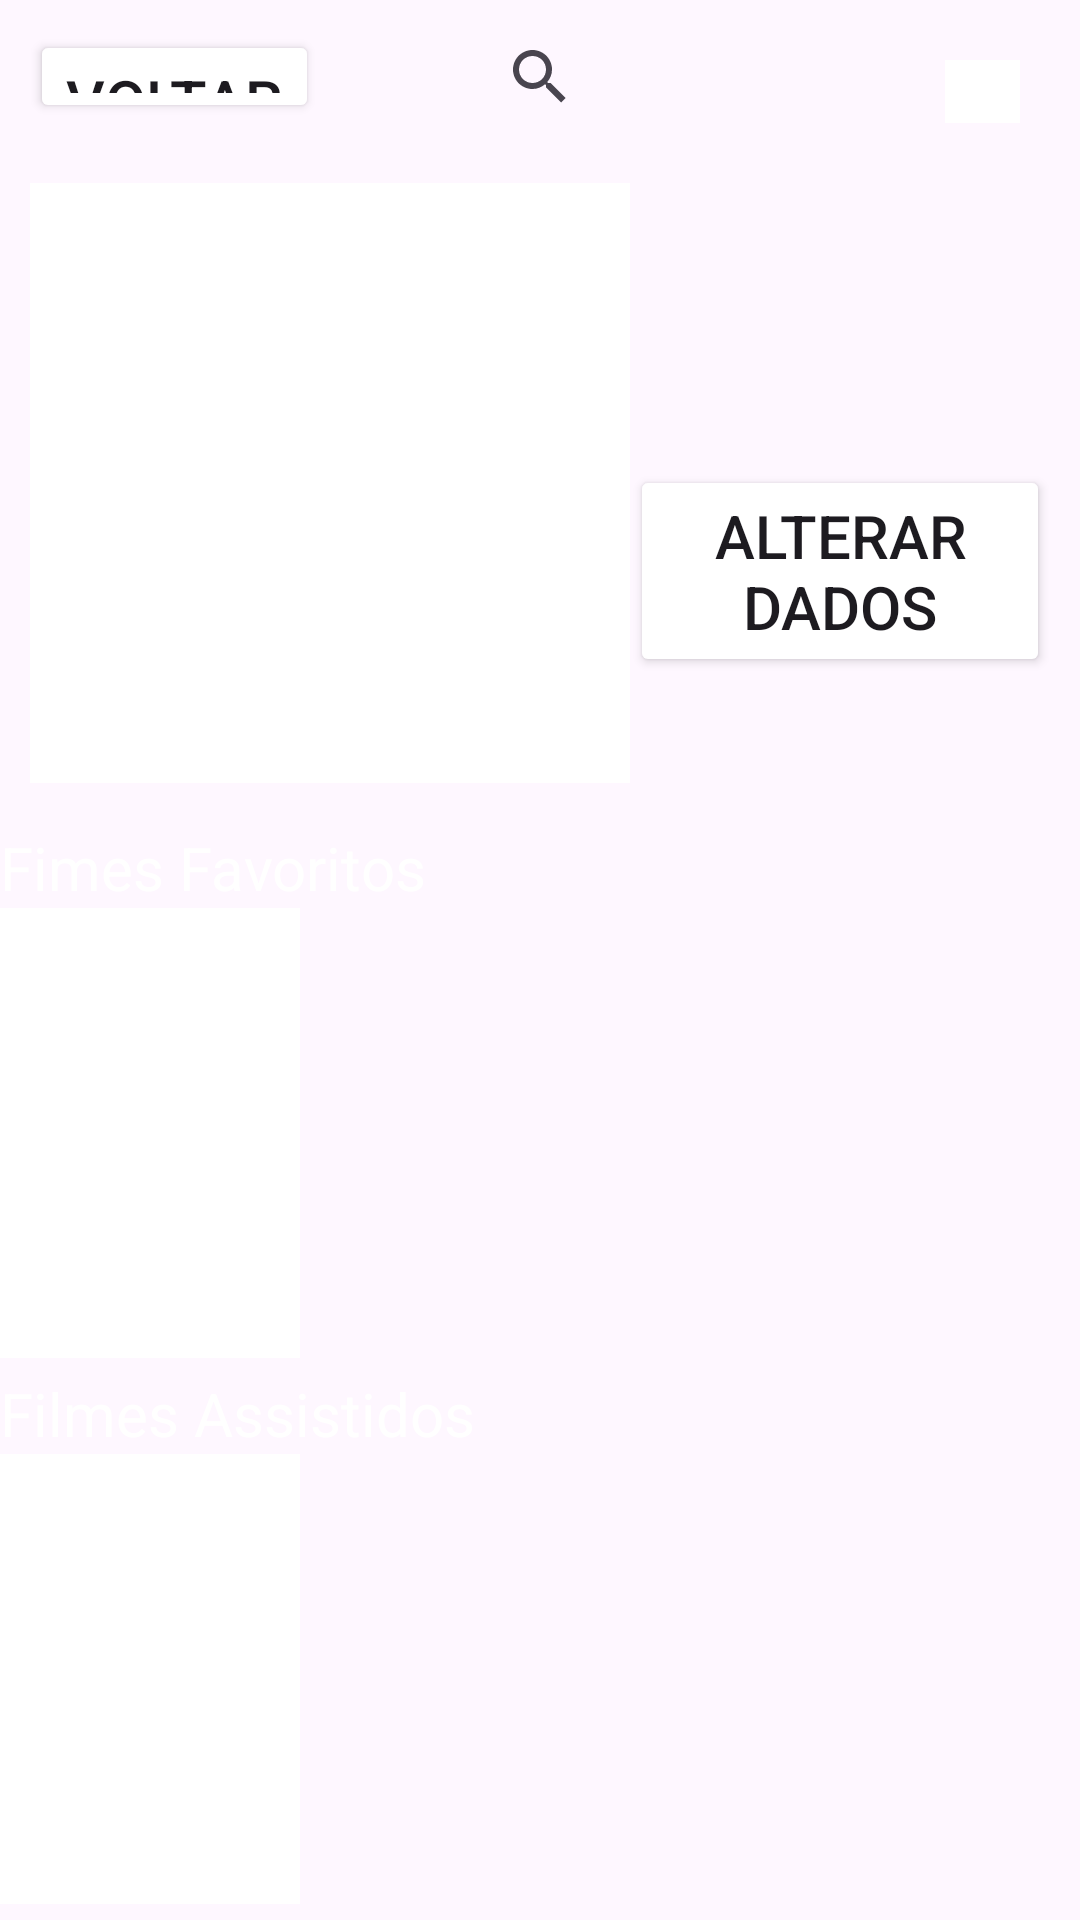

Reconstruct the res/layout file that produces this screen, plus the resources it refers to.
<!-- AndroidManifest.xml: application theme Theme.Caderno_de_filmess -->
<!-- res/layout/activity_perfil.xml -->
<?xml version="1.0" encoding="utf-8"?>
<LinearLayout xmlns:android="http://schemas.android.com/apk/res/android"
    xmlns:app="http://schemas.android.com/apk/res-auto"
    xmlns:tools="http://schemas.android.com/tools"
    android:id="@+id/perfil"
    android:layout_width="match_parent"
    android:layout_height="match_parent"
    tools:context=".PerfilActivity"
    android:orientation="vertical"
    android:background="@color/app_1">

    <RelativeLayout
        android:id="@+id/Container_NavBar_Perfil"
        android:layout_width="match_parent"
        android:layout_height="0dp"
        android:layout_weight="1"
        android:background="@color/app_2">

        <Button
            android:id="@+id/btn_Voltar_Perfil"
            android:layout_width="wrap_content"
            android:layout_height="wrap_content"
            android:layout_margin="10dp"
            android:backgroundTint="@color/app_1"
            android:text="Voltar"
            android:textSize="20sp"/>

        <SearchView
            android:id="@+id/search_Filme_Perfil"
            android:layout_width="wrap_content"
            android:layout_height="wrap_content"
            android:layout_margin="10dp"
            android:background="@color/app_1"
            app:queryHint="Pesquisar filmes"
            android:layout_centerHorizontal="true"/>
        <ImageView
            android:id="@+id/perfil_Perfil"
            android:layout_width="45dp"
            android:layout_height="45dp"
            android:padding="10dp"
            android:layout_alignParentEnd="true"
            android:layout_marginTop="10dp"
            android:layout_marginEnd="10dp"
            android:src="@color/white"/>

    </RelativeLayout>

    <RelativeLayout
        android:id="@+id/container_Perfil"
        android:layout_width="match_parent"
        android:layout_height="0dp"
        android:layout_weight="4"
        android:layout_margin="10dp">

        <ImageView
            android:id="@+id/image_Perfil"
            android:layout_width="200dp"
            android:layout_height="200dp"
            android:layout_alignParentStart="true"
            android:layout_alignParentTop="true"
            android:src="@color/white"
            android:scaleType="centerCrop"/>

        <TextView
            android:id="@+id/name_Perfil"
            android:layout_width="wrap_content"
            android:layout_height="wrap_content"
            android:layout_alignParentEnd="true"
            android:layout_toEndOf="@+id/image_Perfil"

            tools:text="Lorem Ipsum"
            android:textSize="20sp"
            android:textColor="@color/white"
            android:layout_marginStart="10dp"
            android:layout_marginBottom="20dp"/>

        <TextView
            android:id="@+id/date_Perfil"
            android:layout_width="wrap_content"
            android:layout_height="wrap_content"
            tools:text="Lorem Ipsum"
            android:layout_toEndOf="@id/image_Perfil"
            android:textColor="@color/white"
            android:layout_alignParentEnd="true"
            android:textSize="20sp"

            android:layout_below="@+id/name_Perfil"
            android:layout_marginStart="10dp"
            android:layout_marginBottom="20dp"/>

        <Button
            android:id="@+id/btn_Change_Data"
            android:layout_width="wrap_content"
            android:layout_height="wrap_content"
            android:layout_below="@id/date_Perfil"
            android:layout_alignParentEnd="true"
            android:layout_toEndOf="@id/image_Perfil"
            android:text="Alterar dados"
            android:textSize="20sp"
            android:backgroundTint="@color/app_2"/>

    </RelativeLayout>

    <LinearLayout

        android:layout_width="match_parent"
        android:layout_height="wrap_content"
        android:layout_weight="0.1"
        android:orientation="vertical">
        <TextView
            android:id="@+id/text_Filmes_Favoritos"
            android:layout_width="wrap_content"
            android:layout_height="wrap_content"
            android:text="Fimes Favoritos"
            android:textColor="@color/white"
            android:textSize="20sp"/>

        <HorizontalScrollView
            android:layout_width="wrap_content"
            android:layout_height="wrap_content">

            <LinearLayout
                android:id="@+id/container_Filmes_Favoritos"
                android:layout_width="wrap_content"
                android:layout_height="wrap_content">
                <ImageView
                    android:id="@+id/filmes_Favoritos"
                    android:layout_width="100dp"
                    android:layout_height="150dp"
                    android:src="@color/white"/>

            </LinearLayout>

        </HorizontalScrollView>
    </LinearLayout>

    <LinearLayout
        android:layout_width="match_parent"
        android:layout_height="wrap_content"
        android:layout_weight="0.1"
        android:orientation="vertical">
        <TextView
            android:layout_width="wrap_content"
            android:layout_height="wrap_content"
            android:text="Filmes Assistidos"
            android:textColor="@color/white"
            android:textSize="20sp"/>

        <HorizontalScrollView
            android:layout_width="wrap_content"
            android:layout_height="wrap_content">
            <RelativeLayout
                android:id="@+id/container_Filmes_Assistidos"
                android:layout_width="wrap_content"
                android:layout_height="wrap_content">

                <ImageView
                    android:id="@+id/filmes_Assistidos"
                    android:layout_width="100dp"
                    android:layout_height="150dp"
                    android:src="@color/white"/>

            </RelativeLayout>

        </HorizontalScrollView>
    </LinearLayout>





</LinearLayout>
<!-- resources referenced by this layout -->
<resources>
  <color name="white">#FFFFFFFF</color>
  <style name="Theme.Caderno_de_filmess" parent="Base.Theme.Caderno_de_filmess" />
  <style name="Base.Theme.Caderno_de_filmess" parent="Theme.Material3.DayNight.NoActionBar">
          
          
      </style>
</resources>
